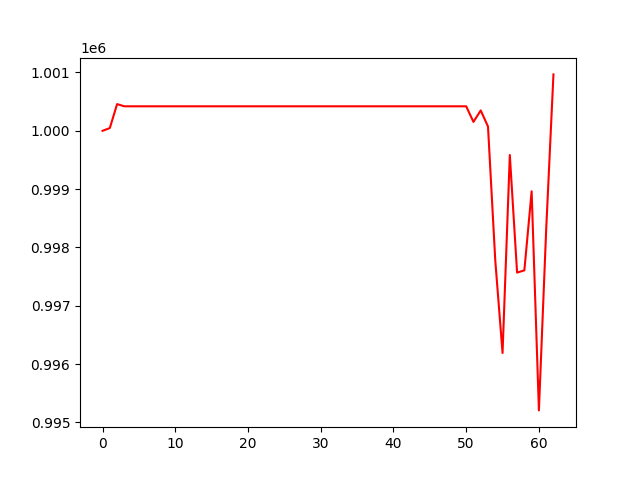

The file beside this chart, header and first rows:
, 0
0, 1000000
1, 1000047
2, 1000458
3, 1000420
4, 1000420
5, 1000420
6, 1000420
7, 1000420
8, 1000420
9, 1000420
10, 1000420
11, 1000420
12, 1000420
13, 1000420
14, 1000420
15, 1000420
16, 1000420
17, 1000420
18, 1000420
19, 1000420
20, 1000420
21, 1000420
22, 1000420
23, 1000420
24, 1000420
25, 1000420
26, 1000420
27, 1000420
28, 1000420
29, 1000420
30, 1000420
31, 1000420
32, 1000420
33, 1000420
34, 1000420
35, 1000420
36, 1000420
37, 1000420
38, 1000420
39, 1000420
40, 1000420
41, 1000420
42, 1000420
43, 1000420
44, 1000420
45, 1000420
46, 1000420
47, 1000420
48, 1000420
49, 1000420
50, 1000420
51, 1000153
52, 1000350
53, 1000073
54, 997778
55, 996191
56, 999585
57, 997569
58, 997608
59, 998963
... 3 more rows
